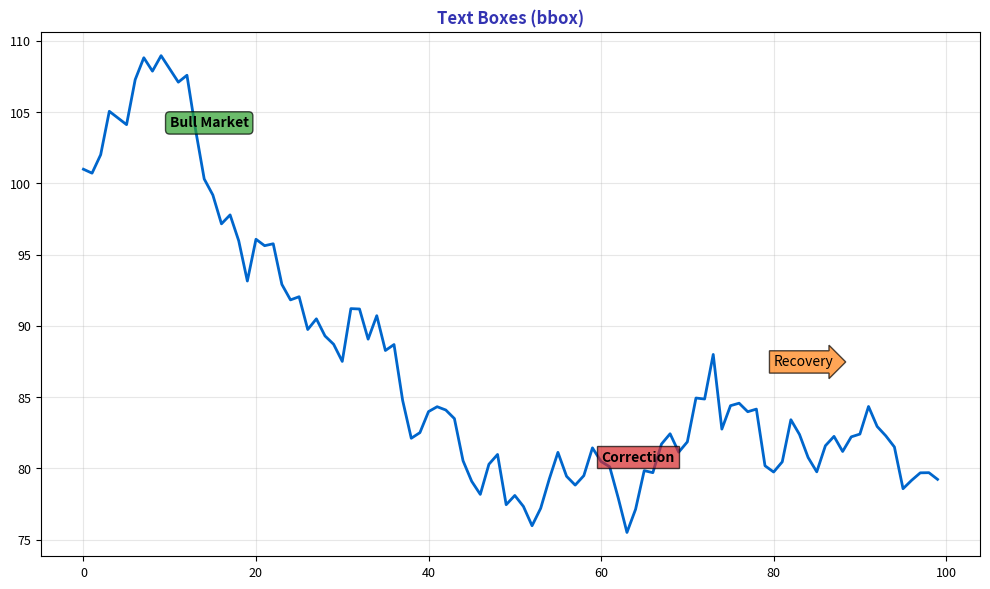

Python code for this plot: (Note: this script raises an exception after producing the figure.)
"""Text Boxes - bbox styles for annotations"""
import matplotlib.pyplot as plt
import numpy as np
from pathlib import Path

plt.rcParams.update({
    'font.size': 10, 'axes.labelsize': 10, 'axes.titlesize': 11,
    'xtick.labelsize': 9, 'ytick.labelsize': 9, 'legend.fontsize': 9,
    'figure.figsize': (10, 6), 'figure.dpi': 150
})

MLPURPLE = '#3333B2'
MLBLUE = '#0066CC'
MLGREEN = '#2CA02C'
MLRED = '#D62728'
MLORANGE = '#FF7F0E'

np.random.seed(42)

fig, ax = plt.subplots(figsize=(10, 6))

prices = 100 + np.cumsum(np.random.randn(100) * 2)
ax.plot(prices, color=MLBLUE, linewidth=2)

# Different bbox styles
ax.text(10, prices.max() - 5, 'Bull Market', fontsize=10, fontweight='bold',
        bbox=dict(boxstyle='round', facecolor=MLGREEN, alpha=0.7))

ax.text(60, prices.min() + 5, 'Correction', fontsize=10, fontweight='bold',
        bbox=dict(boxstyle='square', facecolor=MLRED, alpha=0.7, edgecolor='black'))

ax.text(80, np.mean(prices), 'Recovery', fontsize=10,
        bbox=dict(boxstyle='rarrow', facecolor=MLORANGE, alpha=0.7))

ax.set_title('Text Boxes (bbox)', fontsize=12, fontweight='bold', color=MLPURPLE)
ax.grid(alpha=0.3)

plt.tight_layout()
plt.savefig(Path(__file__).parent / 'chart.pdf', dpi=300, bbox_inches='tight')
plt.close()
